Run: headless pygame with SDL's dummy video driver; simulated clock (each Clock.tick advances the game by its frame time, no real sleeping); random seed 0; keys injected as events and as key.get_pressed() state; no mouse input.
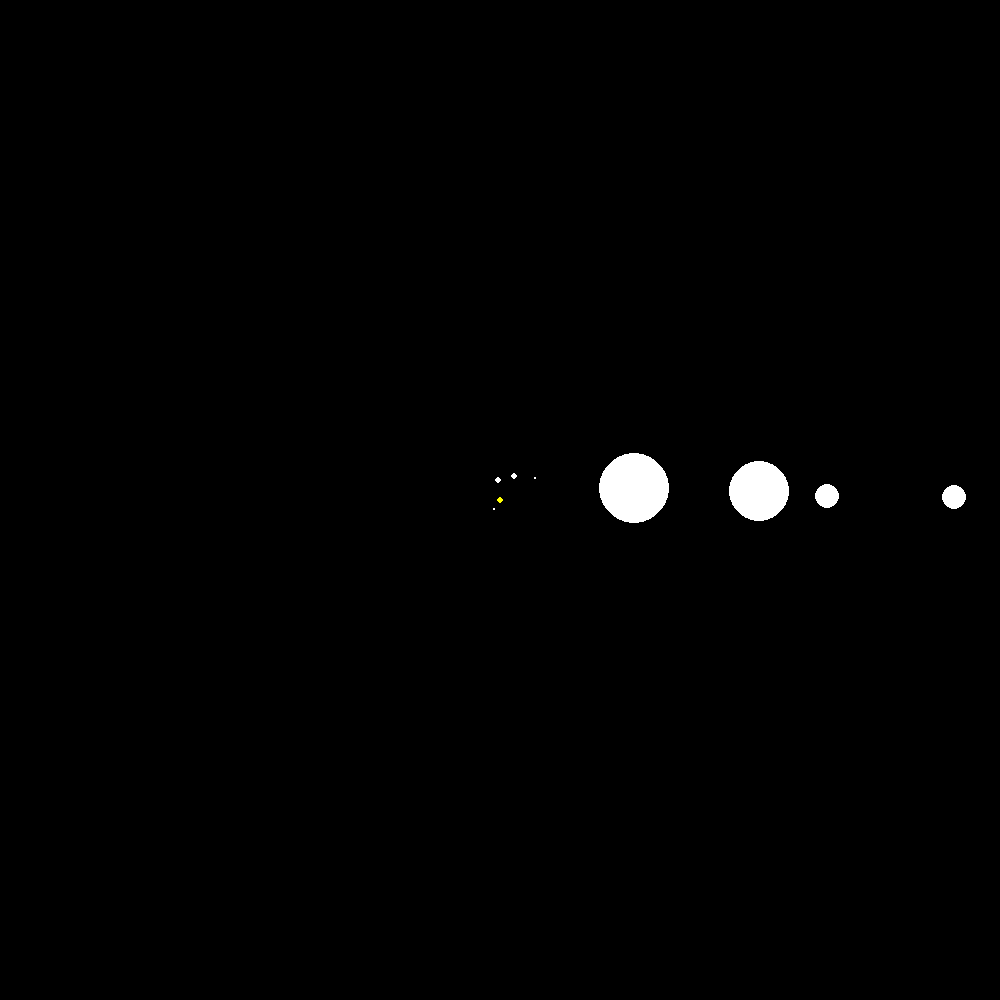
Frame 1 of 4 · flips 1–60 · no input
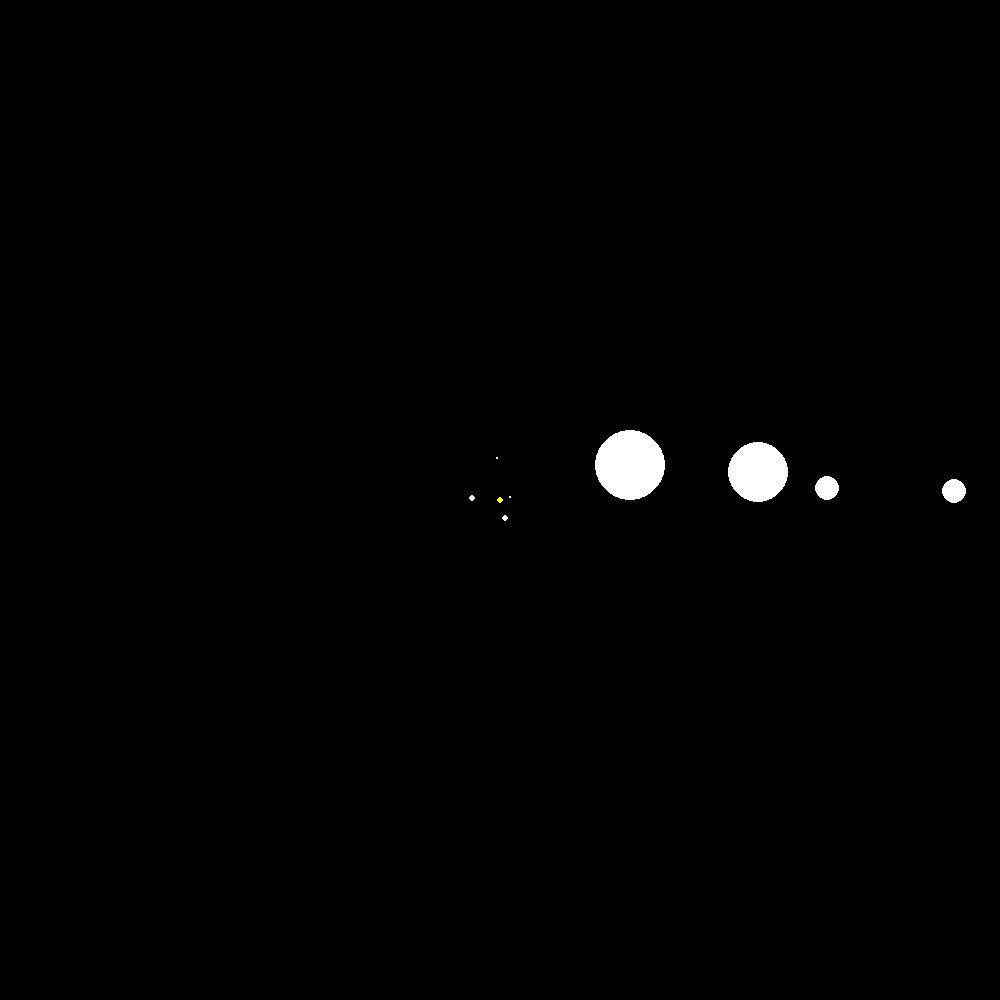
Frame 2 of 4 · flips 61–180 · tapped SPACE, RETURN · held RIGHT (→), D
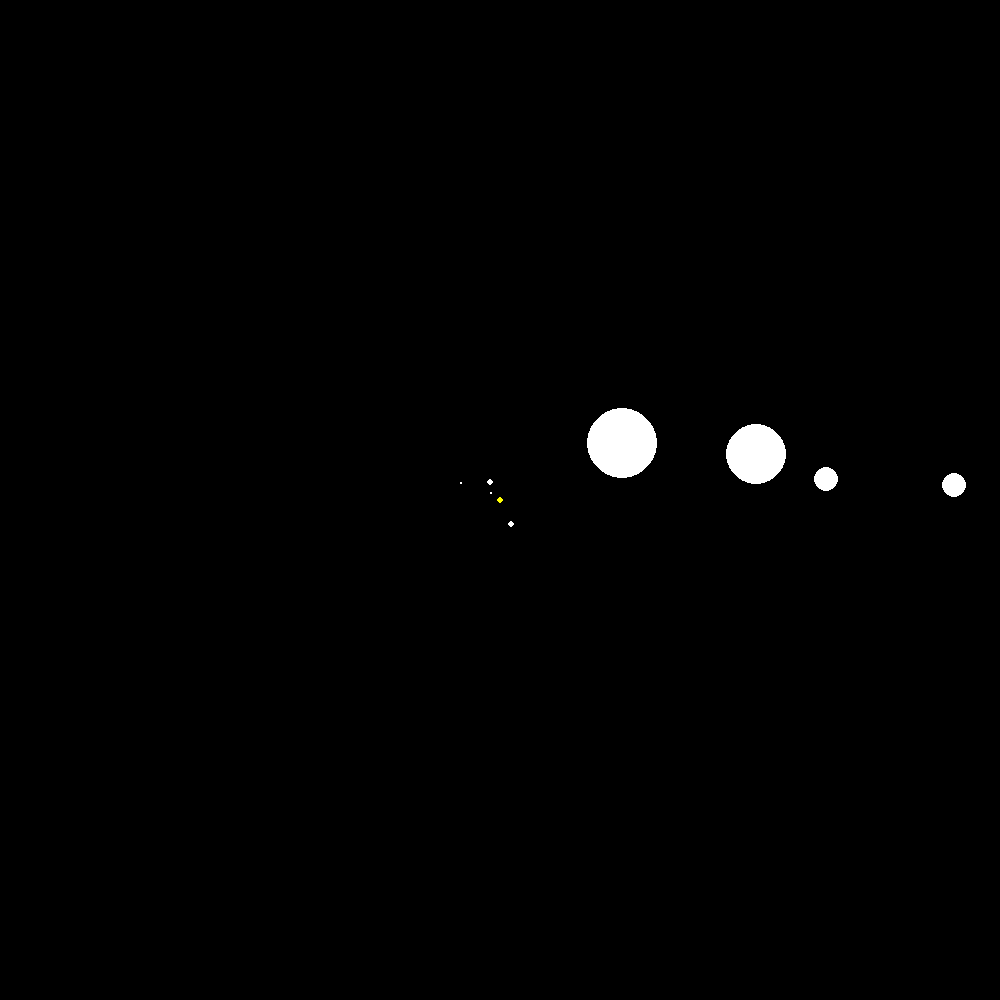
Frame 3 of 4 · flips 181–300 · held DOWN (↓), S
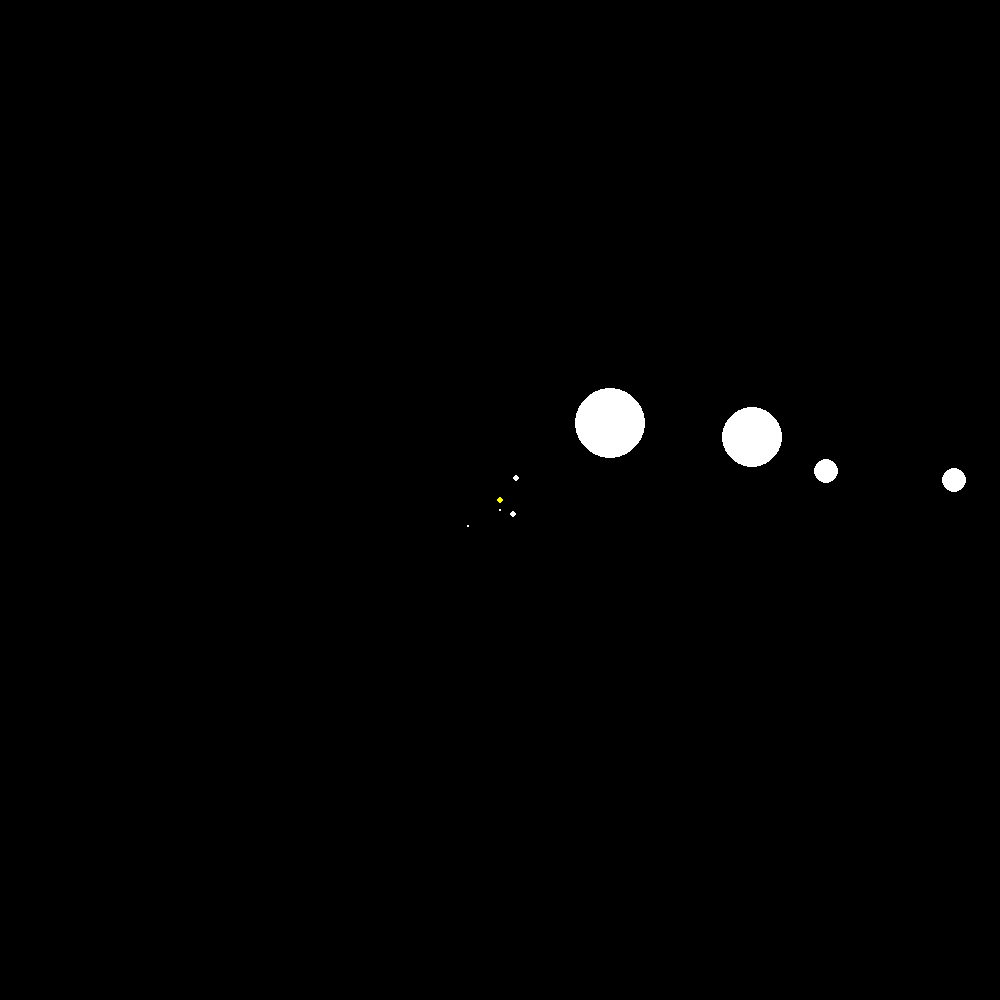
Frame 4 of 4 · flips 301–420 · held LEFT (←), A, UP (↑), W

The pygame program that drew these frames:

import pygame as pg
from pygame.locals import (QUIT)
import math

class Planet():
    def __init__(self, radius, speed, place):
        self.radius = radius/2000
        self.speed = speed
        self.placeX = place/5.5
        self.placeY = y

    def creat(self):
        color = (255, 255, 255)
        a = (360 / self.speed * count) / 57.3
        x1 = self.placeX * math.cos(a)
        y1 = self.placeY - self.placeX * math.sin(a)
        pg.draw.circle(screen, color, (x1 + x, y1), self.radius)

SCREEN_WIDTH = 1000
x = SCREEN_WIDTH/2
SCREEN_HEIGHT = 1000
y = SCREEN_HEIGHT/2
FPS = 365

pg.init()
screen = pg.display.set_mode((SCREEN_WIDTH, SCREEN_HEIGHT))
pg.display.set_caption("Solar system")
clock = pg.time.Clock()

year = 365.24
Mercury = Planet(2439, 88, 58)
Venus = Planet(6051, 224.7, 108.9)
Earth = Planet (6378, 365.24, 149.6)
Mars = Planet(3389, 686.9, 228)
Jupiter = Planet(71492, 11.89 * year, 741)
Saturn = Planet(60300, 29.46 * year, 1430)
Uranus = Planet(25360, 84 * year, 1800)          # должно быть 2800 в place но это не влазит поэтому вычел 1000М км, бывает
Neptune = Planet(24622, 164.79 * year, 2500)     # должно быть 4500 в place но это не влазит поэтому вычел 2000М км, бывает




count = 0
running = True
while running:
    clock.tick(FPS)
    pg.draw.circle(screen, 	(255, 255, 0), (SCREEN_WIDTH/2, SCREEN_HEIGHT/2), 3)
    Mercury.creat()
    Venus.creat()
    Earth.creat()
    Mars.creat()
    Jupiter.creat()
    Saturn.creat()
    Uranus.creat()
    Neptune.creat()
    pg.display.update()
    screen.fill((0, 0, 0))
    count += 1
    for event in pg.event.get():
        if event.type == QUIT:
            # print(event.type)
            running = False
